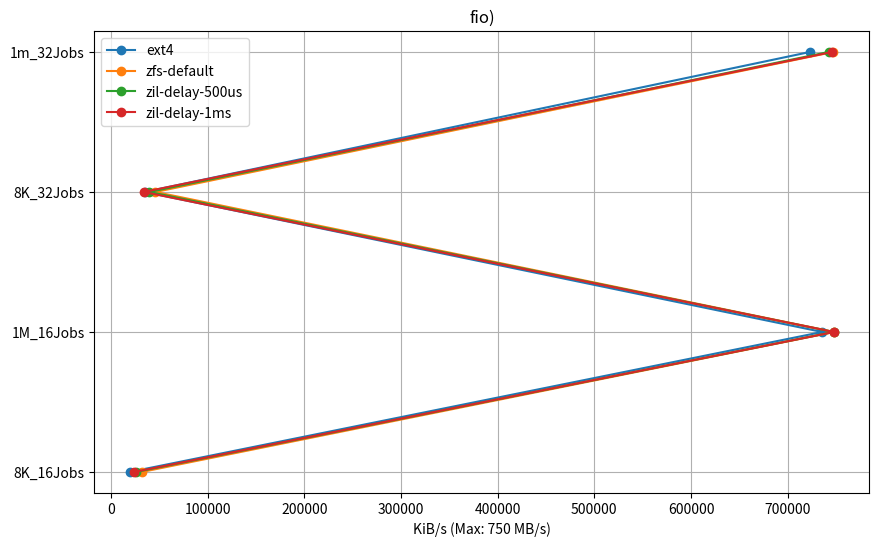

Source code (Python):
import matplotlib.pyplot as plt
import numpy as np


throughput_ext4_seq_sync_write = [
    19338,
    735718,
    34937,
    723037
]

throughput_zfs_default_seq_sync_write = [
    31876,
    748179,
    45990,
    747127
]

throughput_zfs_500us_seq_sync_write = [
    25830,
    747409,
    39729,
    742435
]

throughput_zfs_1ms_seq_sync_write = [
    23891,
    748005,
    33836,
    746223
]

x_axis_seq_sync_writes = [
    "8K_16Jobs",
    "1M_16Jobs",
    "8K_32Jobs",
    "1m_32Jobs",
]


# Create a plot
plt.figure(figsize=(10, 6))
#plt.errorbar(latency, throughput, xerr=latency_error, yerr=throughput_error, fmt='o', ecolor='r', capsize=5)
plt.plot(throughput_ext4_seq_sync_write, x_axis_seq_sync_writes,  marker='o', label="ext4")
plt.plot(throughput_zfs_default_seq_sync_write, x_axis_seq_sync_writes,  marker='o', label="zfs-default")
plt.plot(throughput_zfs_500us_seq_sync_write, x_axis_seq_sync_writes,  marker='o', label="zil-delay-500us")
plt.plot(throughput_zfs_1ms_seq_sync_write, x_axis_seq_sync_writes,  marker='o', label="zil-delay-1ms")



# Add title and labels
plt.title('fio)')
plt.xlabel('KiB/s (Max: 750 MB/s)')


# Show grid
plt.legend(loc="upper left")

plt.grid(True)
plt.savefig('seq_sync_writes_fio_throughput_plot.png')

# Show the plot
plt.show()